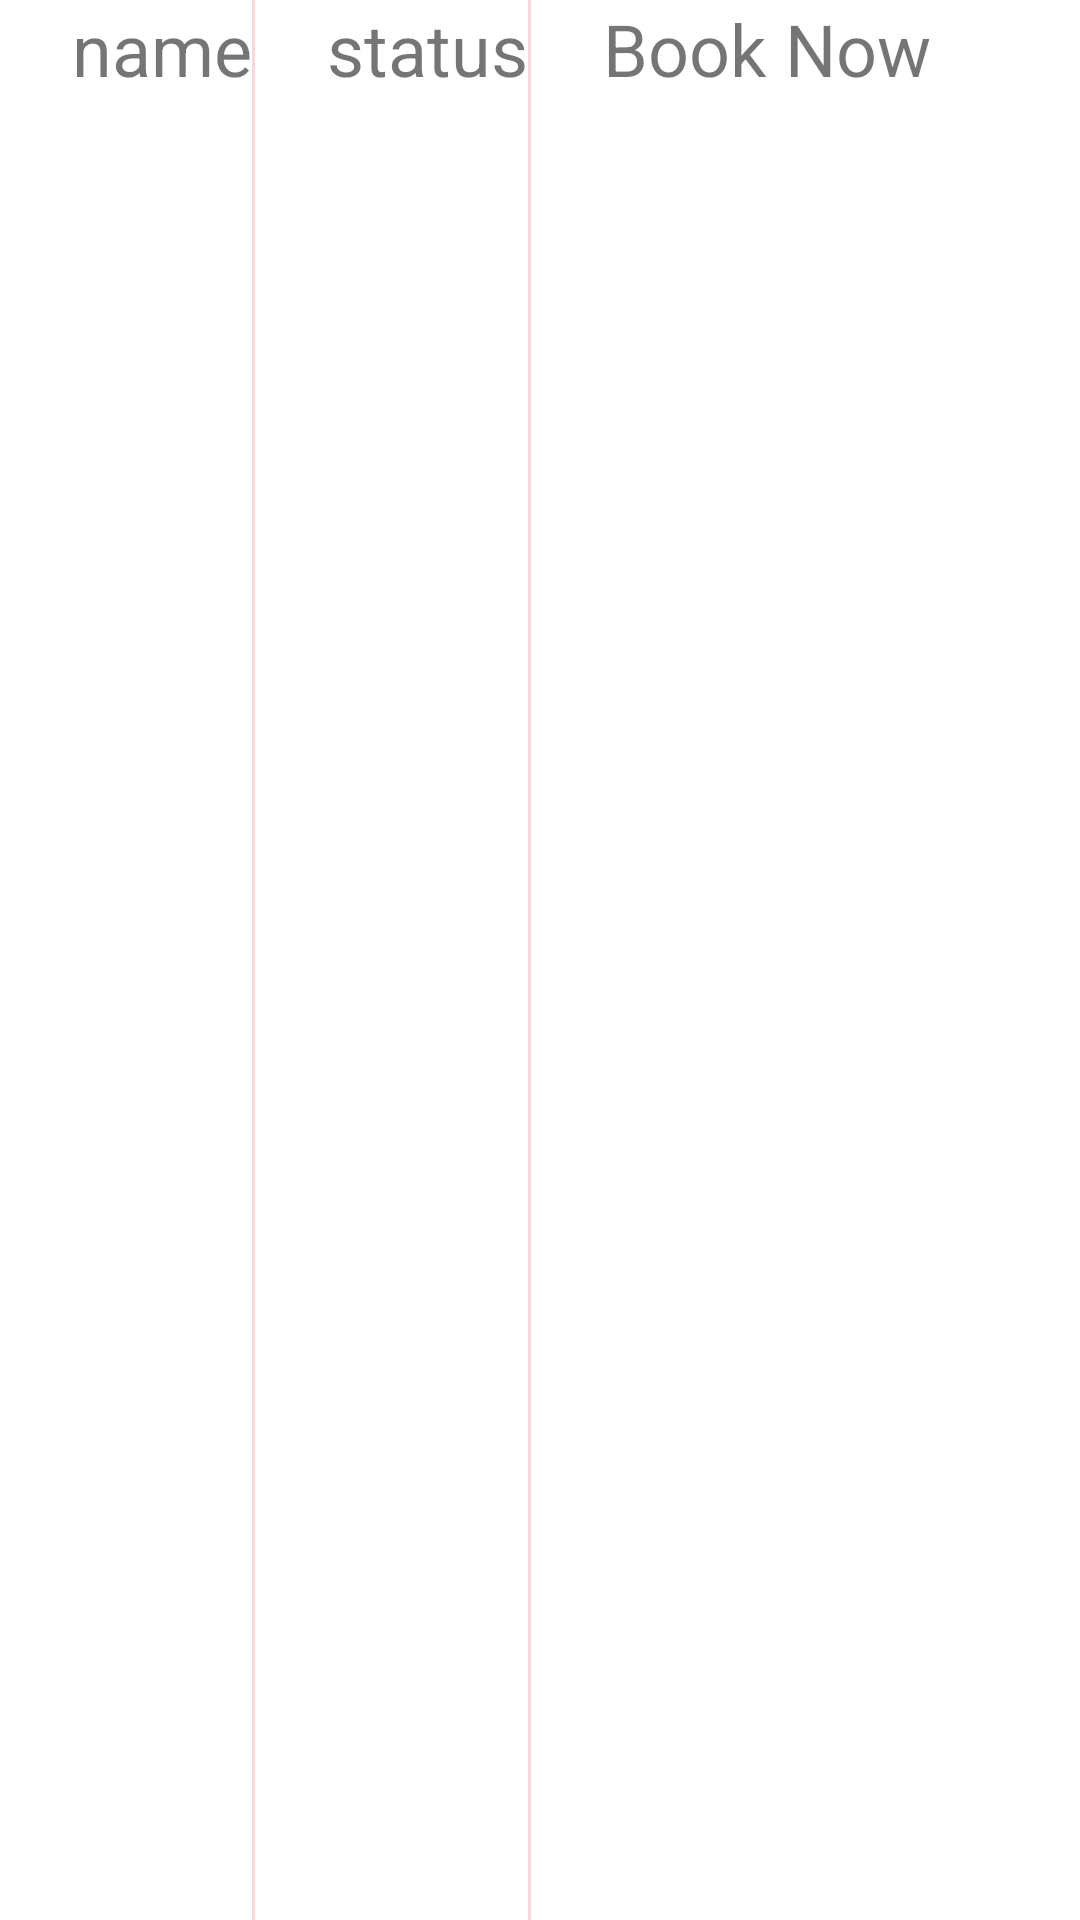

This screen was rendered from an Android layout file. Write that file and the resources it references.
<!-- AndroidManifest.xml: application theme AppTheme -->
<!-- res/layout/recyclerview_item_book_now.xml -->
<?xml version="1.0" encoding="utf-8"?>
<LinearLayout xmlns:android="http://schemas.android.com/apk/res/android"
    android:layout_width="match_parent"
    android:layout_height="wrap_content"
    android:background="@drawable/new_login_gradients"
    android:orientation="horizontal">

    <TextView
        android:id="@+id/turf_name"
        android:layout_width="wrap_content"
        android:layout_height="wrap_content"
        android:layout_marginStart="24dp"
        android:text="name"
        android:gravity="center"
        android:textSize="24sp"/>
    <View
        android:layout_width="1dp"
        android:layout_height="wrap_content"
        android:background="#f9d7db" />

    <TextView
        android:id="@+id/turf_status"
        android:layout_width="wrap_content"
        android:layout_height="wrap_content"
        android:layout_marginStart="24dp"
        android:text="status"
        android:textSize="24sp"/>
    <View
        android:layout_width="1dp"
        android:layout_height="wrap_content"
        android:background="#f9d7db" />
    <TextView
        android:id="@+id/approve_turf"
        android:layout_width="wrap_content"
        android:layout_height="wrap_content"
        android:layout_marginStart="24dp"
        android:text="Book Now"
        android:gravity="right"
        android:background="@drawable/background_login"
        android:textSize="24sp"/>
</LinearLayout>
<!-- resources referenced by this layout -->
<resources>

</resources>
